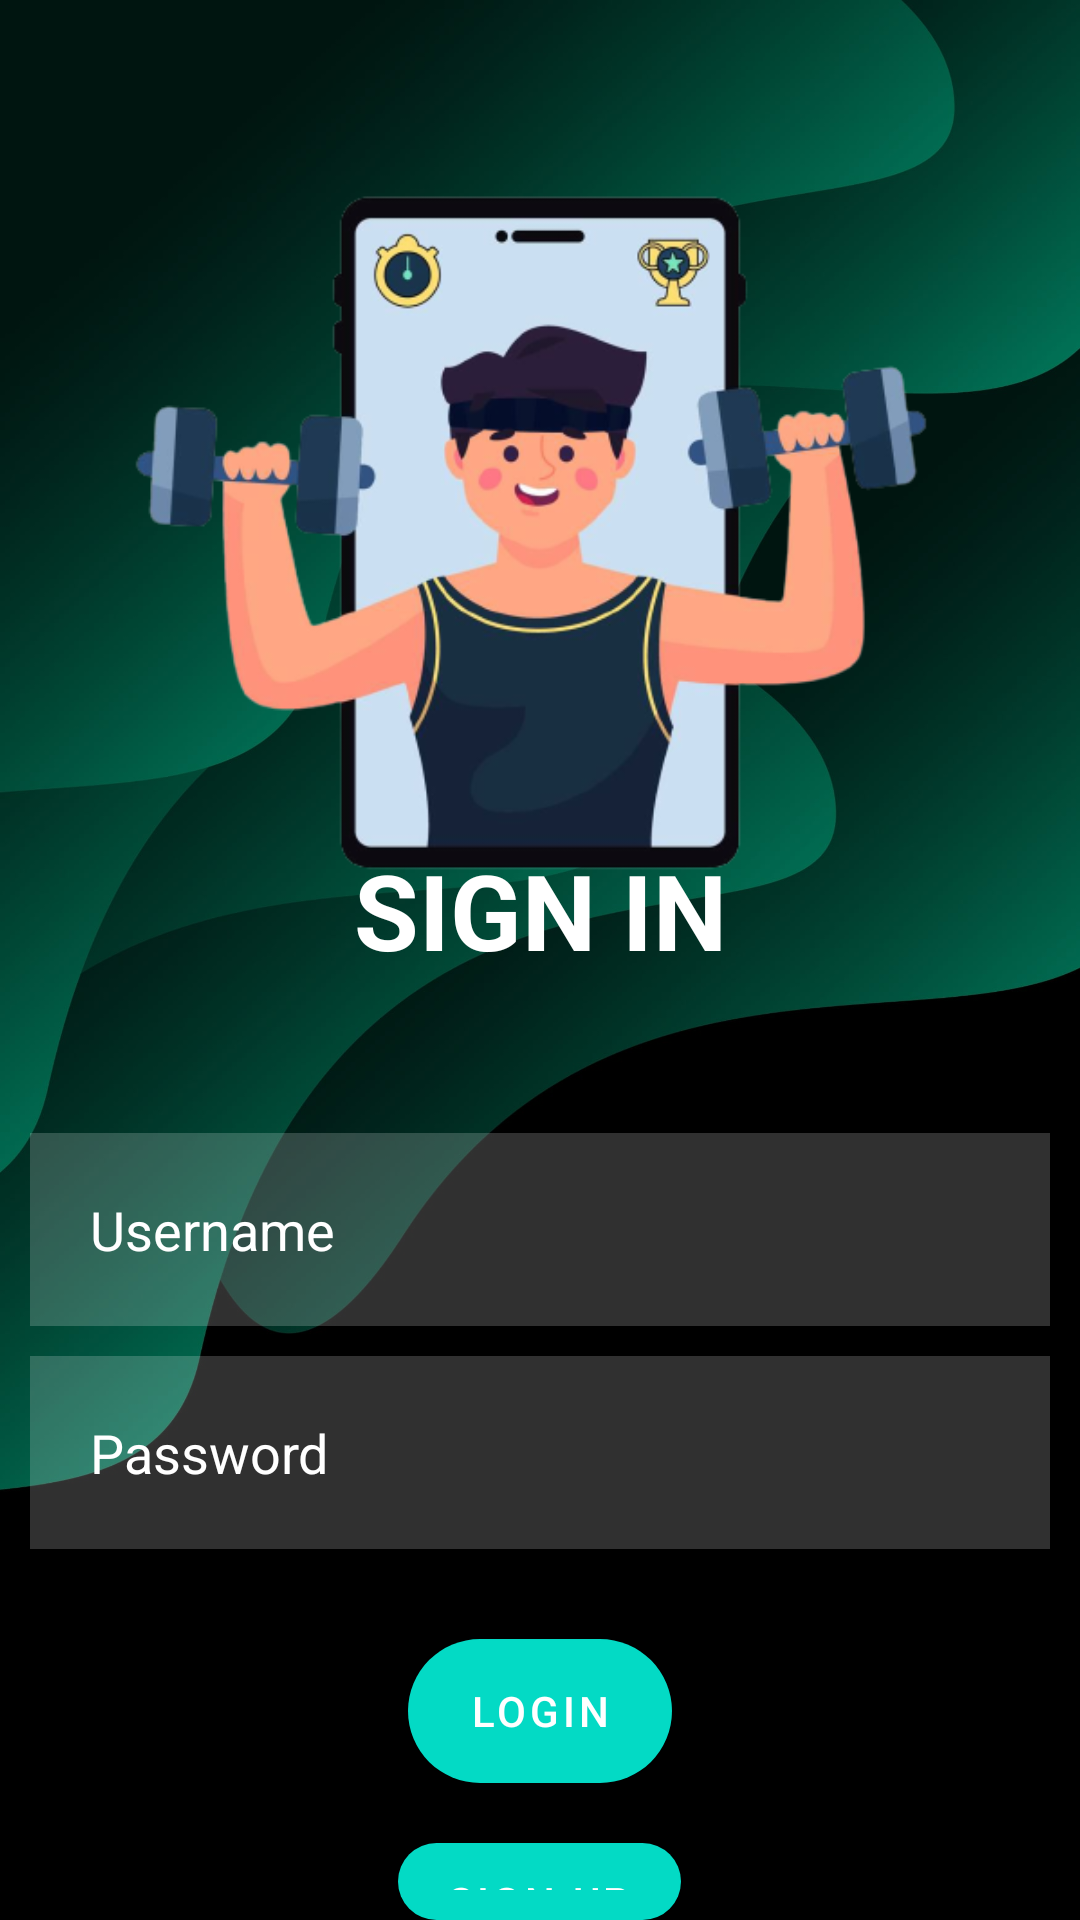

Write the Android layout XML for this screen, with the resource values it uses.
<!-- AndroidManifest.xml: application theme Theme.ProjectLatest -->
<!-- res/layout/sign_in.xml -->
<?xml version="1.0" encoding="utf-8"?>
<RelativeLayout xmlns:android="http://schemas.android.com/apk/res/android"
    xmlns:app="http://schemas.android.com/apk/res-auto"
    xmlns:tools="http://schemas.android.com/tools"
    android:layout_width="match_parent"
    android:layout_height="match_parent"
    android:background="@drawable/bg"
    tools:context=".MainActivity">

    <TextView
        android:id="@+id/signin"
        android:layout_width="match_parent"
        android:layout_height="wrap_content"
        android:layout_marginStart="90dp"
        android:layout_marginTop="280dp"
        android:layout_marginEnd="90dp"
        android:layout_marginBottom="50dp"
        android:gravity="center"
        android:text="SIGN IN"
        android:textColor="@color/white"
        android:textSize="35sp"
        android:textStyle="bold"
        tools:ignore="HardcodedText" />

    <EditText
        android:id="@+id/username"
        android:layout_width="match_parent"
        android:layout_height="wrap_content"
        android:layout_below="@id/signin"
        android:layout_marginStart="10dp"
        android:layout_marginTop="1dp"
        android:layout_marginEnd="10dp"
        android:layout_marginBottom="10dp"
        android:background="#30ffffff"
        android:drawableStart="@drawable/ic_baseline_person_outline_24"
        android:drawablePadding="20dp"
        android:hint="Username"
        android:padding="20dp"
        android:textColor="@color/white"
        android:textColorHint="@color/white"
        android:autofillHints=""
        tools:ignore="HardcodedText" />

    <EditText
        android:id="@+id/password"
        android:layout_width="match_parent"
        android:layout_height="wrap_content"
        android:layout_below="@id/username"
        android:layout_marginStart="10dp"
        android:layout_marginEnd="10dp"
        android:layout_marginBottom="10dp"
        android:background="#30ffffff"
        android:drawableStart="@drawable/ic_baseline_info_24"
        android:drawablePadding="20dp"
        android:hint="Password"
        android:padding="20dp"
        android:textColor="@color/white"
        android:textColorHint="@color/white" />

    <com.google.android.material.button.MaterialButton
        android:id="@+id/btnSignIn"
        android.layout_margin="20dp"
        android:layout_width="wrap_content"
        android:layout_height="wrap_content"
        android:layout_below="@id/password"
        android:layout_centerHorizontal="true"
        android:layout_marginTop="20dp"
        android:background="@drawable/advancshape"
        android:backgroundTint="@color/design_default_color_secondary"
        android:text="LOGIN" />

    <ImageView
        android:id="@+id/imageView"
        android:layout_width="match_parent"
        android:layout_height="300dp"
        android:layout_marginTop="30dp"
        app:srcCompat="@drawable/logo" />

    <com.google.android.material.button.MaterialButton
        android:id="@+id/btnSignUp"
        android.layout_margin="20dp"
        android:layout_width="wrap_content"
        android:layout_height="wrap_content"
        android:layout_below="@id/btnSignIn"
        android:layout_centerHorizontal="true"
        android:layout_marginTop="20dp"
        android:background="@drawable/advancshape"
        android:backgroundTint="@color/design_default_color_secondary"
        android:text="Sign Up" />

</RelativeLayout>
<!-- resources referenced by this layout -->
<resources>
  <!-- drawable advancshape (drawable) -->
  <?xml version="1.0" encoding="utf-8"?>
  <shape xmlns:android="http://schemas.android.com/apk/res/android">
      <solid
          android:color="@color/black"/>
  
      <corners
          android:radius="30dp"
          />
  </shape>
  <!-- drawable bg: jpg bitmap (drawable, 65683 bytes) -->
  <!-- drawable logo: png bitmap (drawable, 104054 bytes) -->
  <style name="Theme.ProjectLatest" parent="Theme.MaterialComponents.DayNight.DarkActionBar">
          
          <item name="colorPrimary">@color/teal_200</item>
          <item name="colorPrimaryVariant">#18F07A</item>
          <item name="colorOnPrimary">@color/white</item>
          
          <item name="colorSecondary">@color/teal_200</item>
          <item name="colorSecondaryVariant">@color/teal_700</item>
          <item name="colorOnSecondary">@color/black</item>
          
          <item name="android:statusBarColor">@color/black</item>
          
      </style>
  <!-- not gathered from this repository: default colours our renderer supplied (Android Studio template values) -->
  <color name="teal_200">#FF03DAC5</color>
  <color name="teal_700">#FF018786</color>
  <color name="black">#FF000000</color>
  <color name="white">#FFFFFFFF</color>
</resources>
